Photos from the image-classification dataset "anemia_real" in the GitHub repository zelphyx/Maternin-AI-Service. Its 2 classes are: anemia, normal.

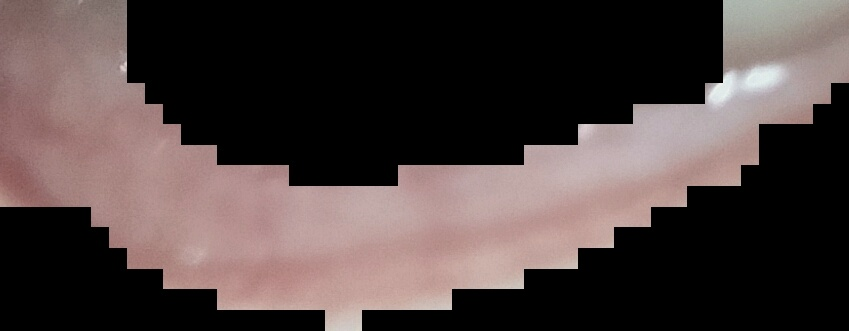
Label: anemia

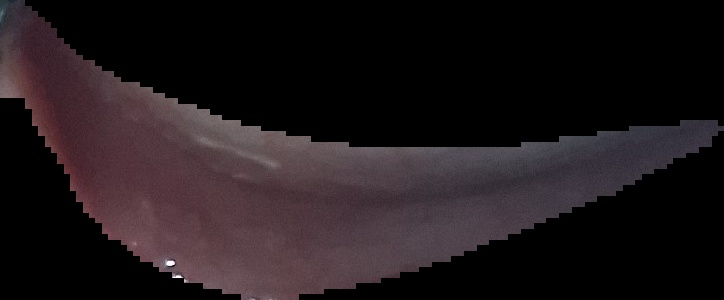
Label: normal

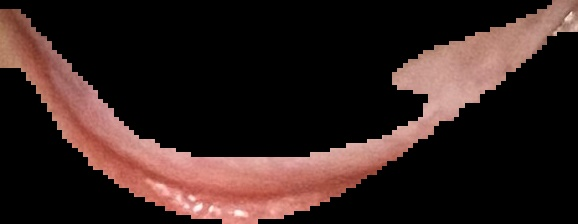
Label: normal

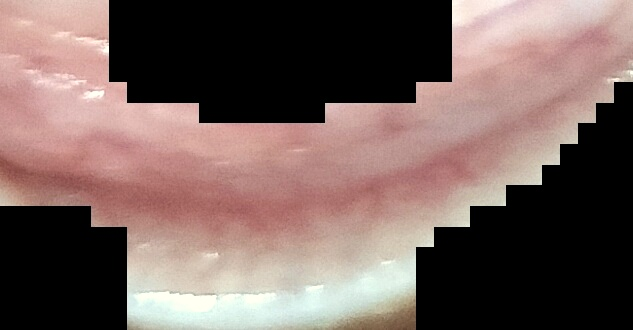
Label: anemia

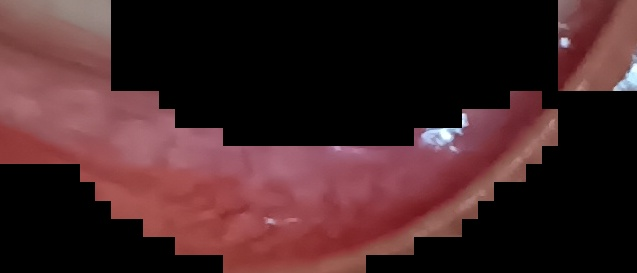
Label: normal

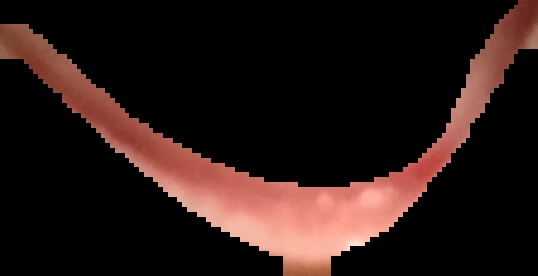
Label: normal
